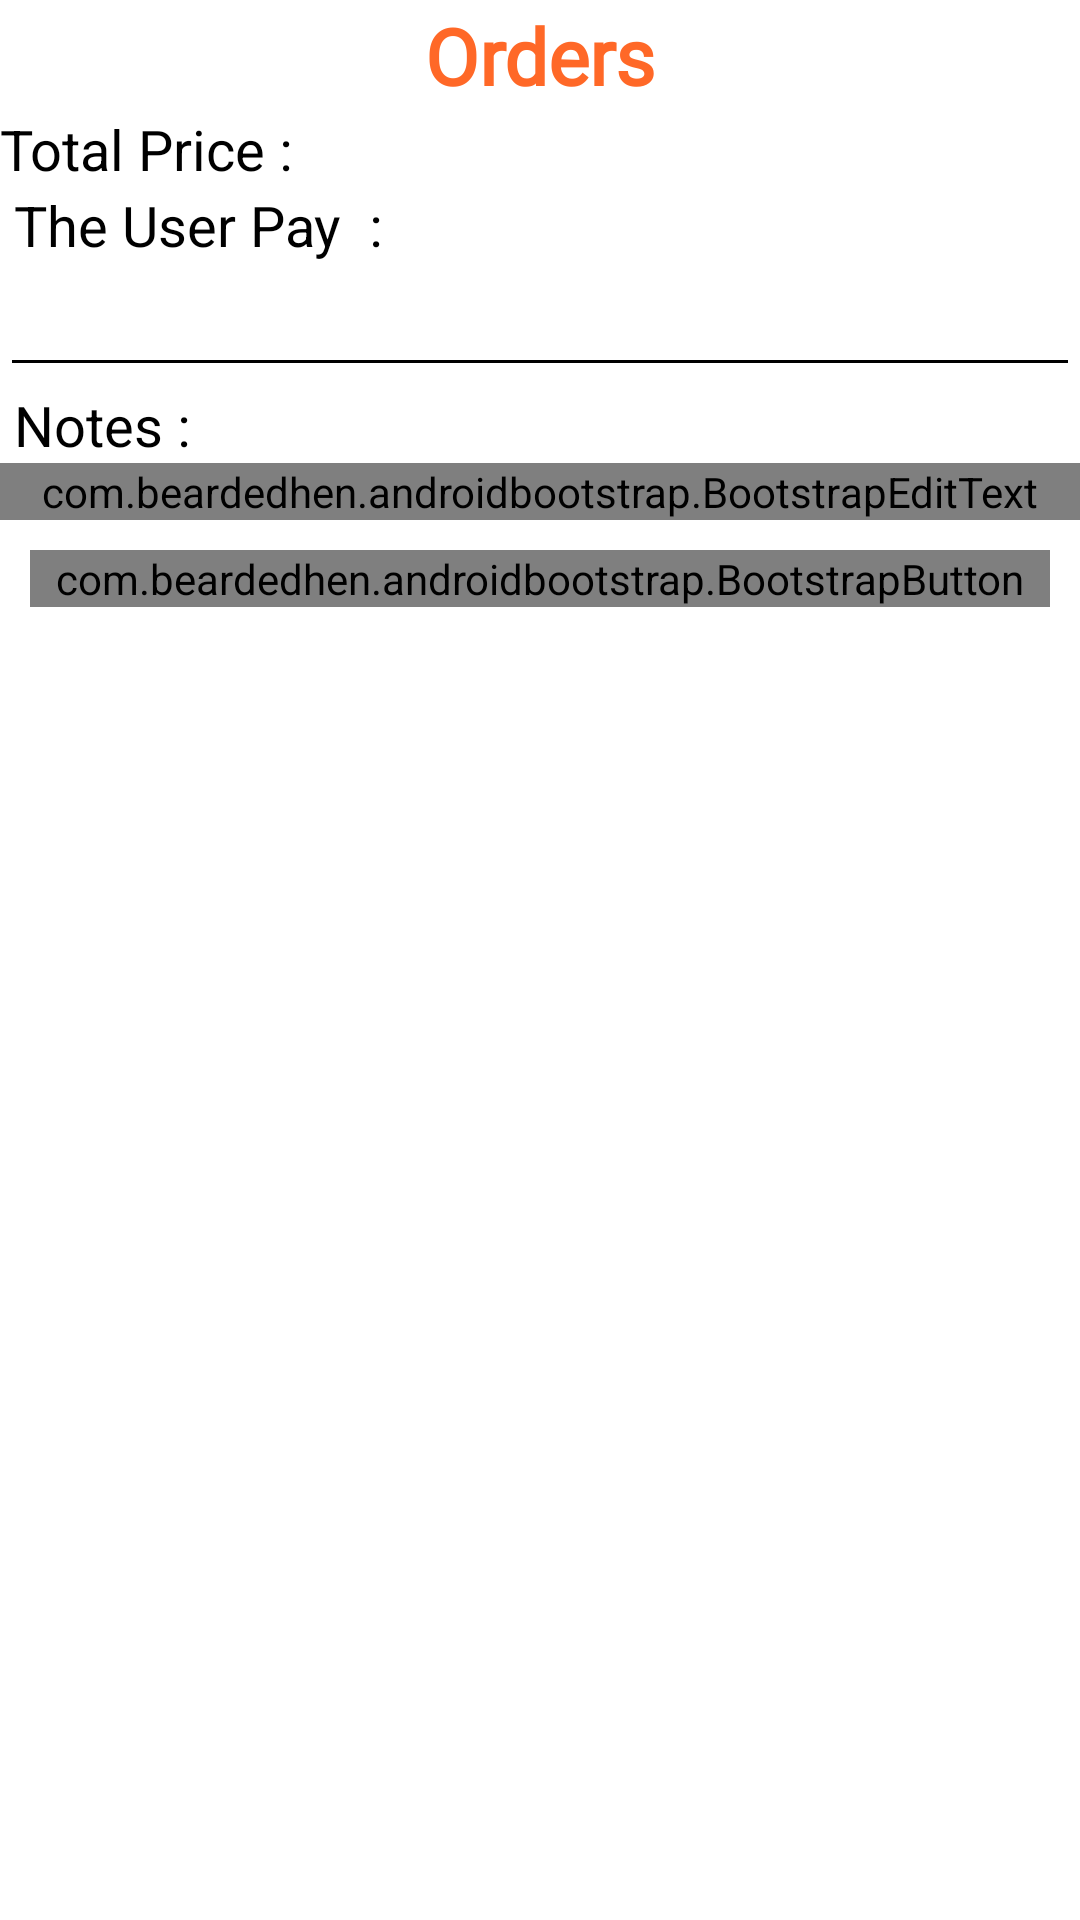

Here is an Android app screen rendered from its layout file. Give the layout XML and the strings, colors and styles it references.
<!-- AndroidManifest.xml: application theme Theme.Design.NoActionBar -->
<!-- res/layout/activity_finish_order.xml -->
<?xml version="1.0" encoding="utf-8"?>
<LinearLayout
    xmlns:android="http://schemas.android.com/apk/res/android"
    xmlns:app="http://schemas.android.com/apk/res-auto"
    xmlns:tools="http://schemas.android.com/tools"
    android:layout_width="match_parent"
    android:layout_height="match_parent"
    android:orientation="vertical"
    android:background="@color/white"
    tools:context=".FinishOrder">
    <include
        layout="@layout/orders"/>
    <TextView
        android:id="@+id/totalPriceOrderfinish"
        android:layout_width="match_parent"
        android:layout_height="wrap_content"
        android:text="Total Price :"
        android:textColor="@color/black"
        android:textSize="9pt"/>
    <TextView
        android:id="@+id/userpaymentLabel"
        android:layout_width="match_parent"
        android:layout_height="wrap_content"
        android:text=" The User Pay  :"
        android:textColor="@color/black"
        android:textSize="9pt"/>
    <EditText
        android:id="@+id/userPaymentEditText"
        android:layout_width="match_parent"
        android:layout_height="wrap_content"
        android:backgroundTint="@color/black"
        android:textColor="@color/black"
        android:inputType="numberDecimal"/>
    <TextView
        android:id="@+id/notesTextLabel"
        android:layout_width="match_parent"
        android:layout_height="wrap_content"
        android:text=" Notes :"
        android:textColor="@color/black"
        android:textSize="9pt"/>
    <com.beardedhen.androidbootstrap.BootstrapEditText
        android:id="@+id/notesTextArea"
        android:layout_width="match_parent"
        android:layout_height="wrap_content"
        android:inputType="text"
        app:bootstrapBrand="info"
        android:textColor="@color/black"
        app:bootstrapSize="xl"/>
    <com.beardedhen.androidbootstrap.BootstrapButton
        android:id="@+id/finishOrderbutton"
        android:layout_width="match_parent"
        android:layout_height="wrap_content"
        android:text="Finish Order"
        android:layout_margin="10dp"
        android:textColor="@color/white"
        android:textStyle="bold|italic"
        app:bootstrapSize="xl"
        app:buttonMode="regular"
        app:roundedCorners="true"
        app:showOutline="false"
        />


</LinearLayout>
<!-- res/layout/orders.xml (included above) -->
<?xml version="1.0" encoding="utf-8"?>
<LinearLayout
    xmlns:android="http://schemas.android.com/apk/res/android"
    android:layout_width="match_parent"
    android:layout_height="wrap_content"
    android:padding="1dp"
    android:gravity="center_vertical"
    android:orientation="horizontal">
    <TextView
        android:id="@+id/mainActionBarTitle"
        android:layout_width="wrap_content"
        android:layout_height="wrap_content"
        android:layout_weight="1"
        android:gravity="center"
        android:text="Orders"
        android:fontFamily="@font/mnmn"
        android:textSize="26sp"
        android:background="@color/white"
        android:textColor="#ff6827"
        android:textStyle="bold" />

</LinearLayout>
<!-- resources referenced by this layout -->
<resources>

  <!-- not gathered from this repository: default colours our renderer supplied (Android Studio template values) -->
  <color name="black">#FF000000</color>
  <color name="white">#FFFFFFFF</color>
</resources>
